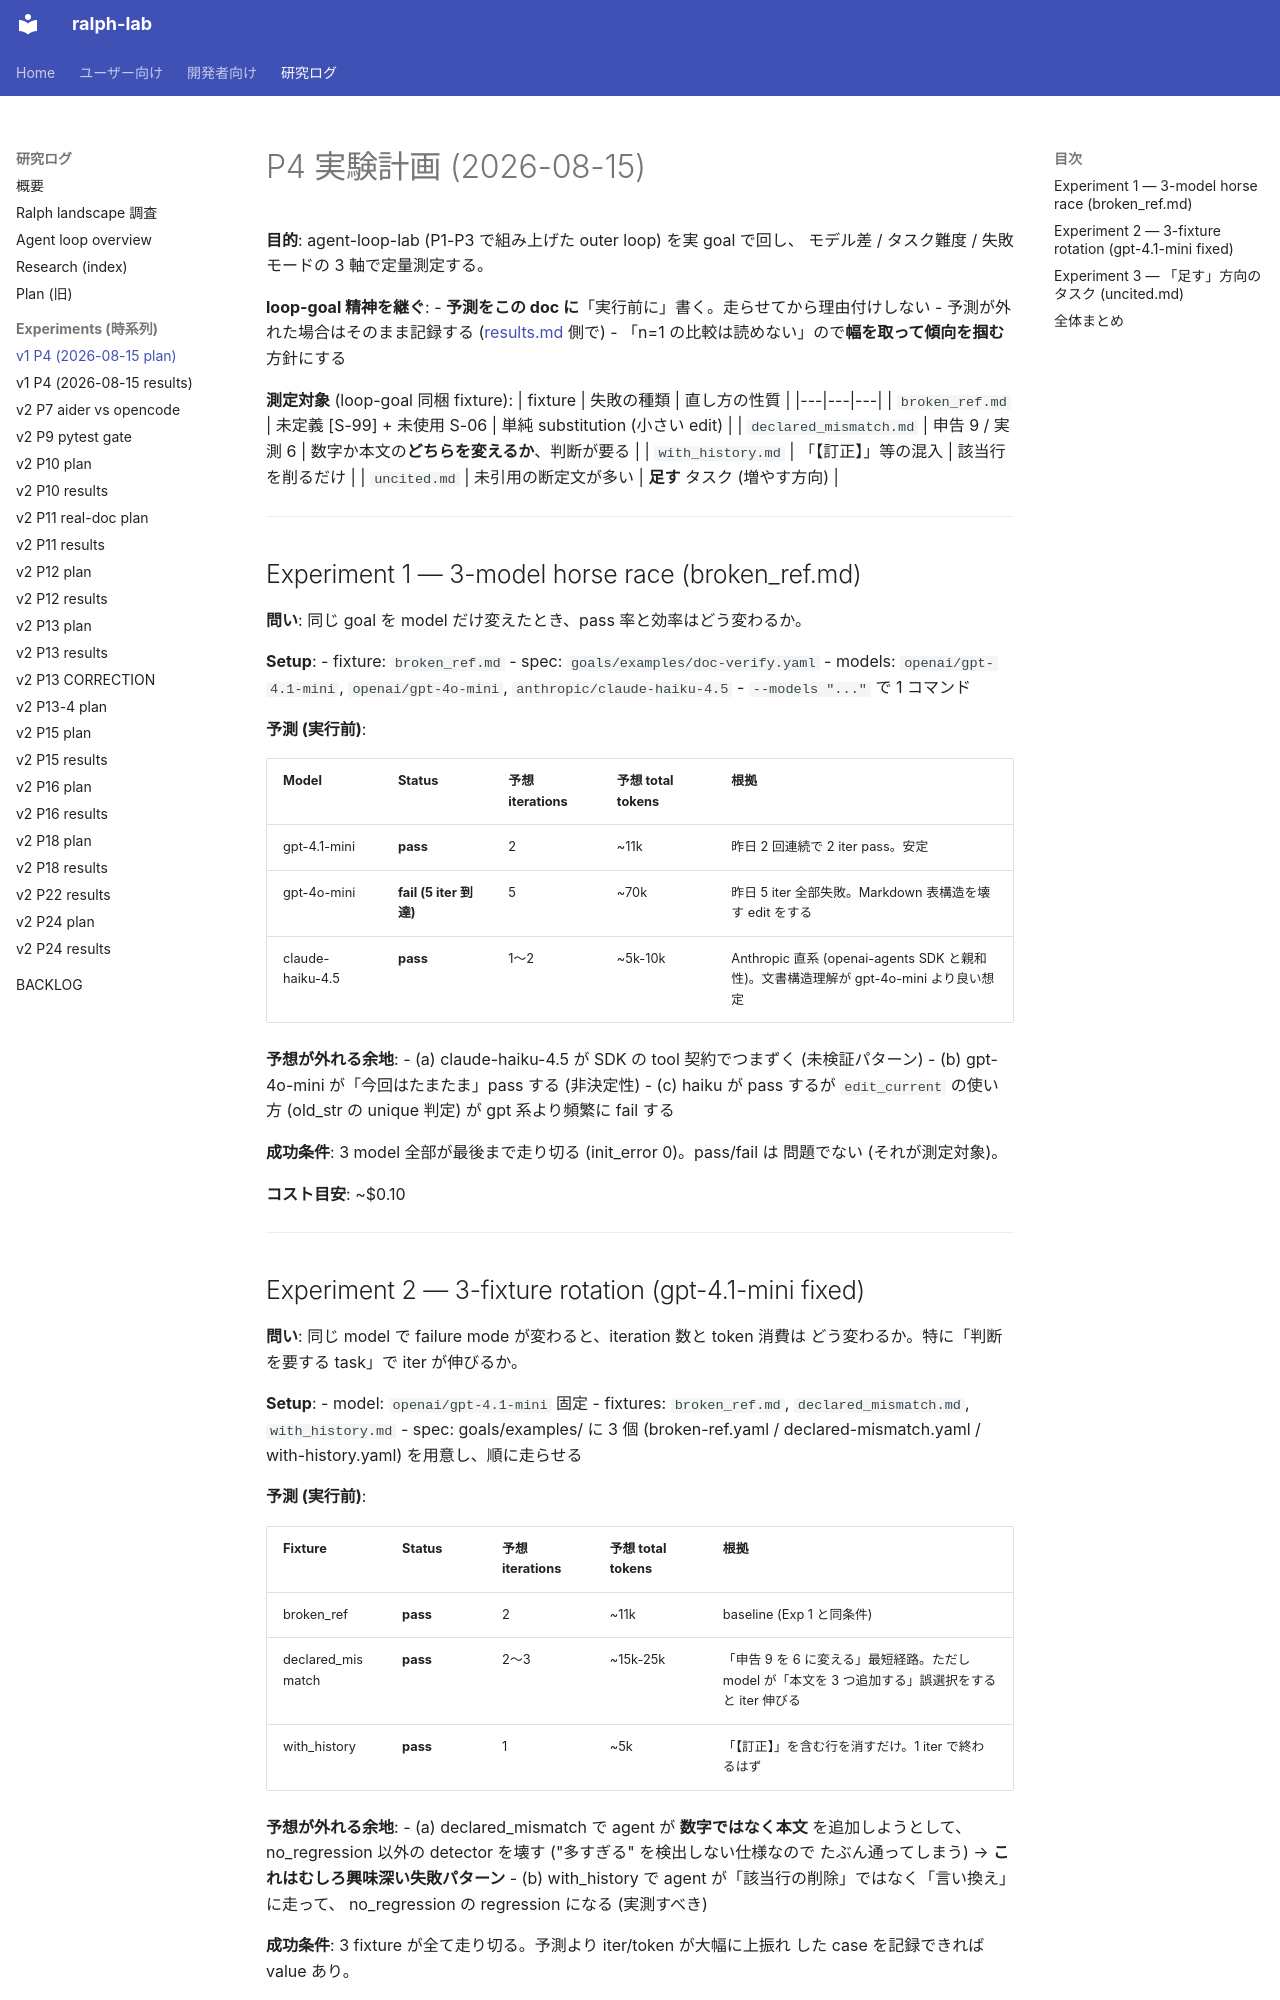

repository: dobachi/ralph-lab · page: experiments/2026-08-15-p4-plan.html · generator: mkdocs

# P4 実験計画 (2026-08-15)

**目的**: agent-loop-lab (P1-P3 で組み上げた outer loop) を実 goal で回し、
モデル差 / タスク難度 / 失敗モードの 3 軸で定量測定する。

**loop-goal 精神を継ぐ**:
- **予測をこの doc に**「実行前に」書く。走らせてから理由付けしない
- 予測が外れた場合はそのまま記録する ([results.md](2026-08-15-p4-results.md) 側で)
- 「n=1 の比較は読めない」ので**幅を取って傾向を掴む**方針にする

**測定対象** (loop-goal 同梱 fixture):
| fixture | 失敗の種類 | 直し方の性質 |
|---|---|---|
| `broken_ref.md` | 未定義 [S-99] + 未使用 S-06 | 単純 substitution (小さい edit) |
| `declared_mismatch.md` | 申告 9 / 実測 6 | 数字か本文の**どちらを変えるか**、判断が要る |
| `with_history.md` | 「【訂正】」等の混入 | 該当行を削るだけ |
| `uncited.md` | 未引用の断定文が多い | **足す** タスク (増やす方向) |

---

## Experiment 1 — 3-model horse race (broken_ref.md)

**問い**: 同じ goal を model だけ変えたとき、pass 率と効率はどう変わるか。

**Setup**:
- fixture: `broken_ref.md`
- spec: `goals/examples/doc-verify.yaml`
- models: `openai/gpt-4.1-mini`, `openai/gpt-4o-mini`, `anthropic/claude-haiku-4.5`
- `--models "..."` で 1 コマンド

**予測 (実行前)**:

| Model | Status | 予想 iterations | 予想 total tokens | 根拠 |
|---|---|---|---|---|
| gpt-4.1-mini | **pass** | 2 | ~11k | 昨日 2 回連続で 2 iter pass。安定 |
| gpt-4o-mini | **fail (5 iter 到達)** | 5 | ~70k | 昨日 5 iter 全部失敗。Markdown 表構造を壊す edit をする |
| claude-haiku-4.5 | **pass** | 1〜2 | ~5k-10k | Anthropic 直系 (openai-agents SDK と親和性)。文書構造理解が gpt-4o-mini より良い想定 |

**予想が外れる余地**:
- (a) claude-haiku-4.5 が SDK の tool 契約でつまずく (未検証パターン)
- (b) gpt-4o-mini が「今回はたまたま」pass する (非決定性)
- (c) haiku が pass するが `edit_current` の使い方 (old_str の unique 判定) が
  gpt 系より頻繁に fail する

**成功条件**: 3 model 全部が最後まで走り切る (init_error 0)。pass/fail は
問題でない (それが測定対象)。

**コスト目安**: ~$0.10

---
